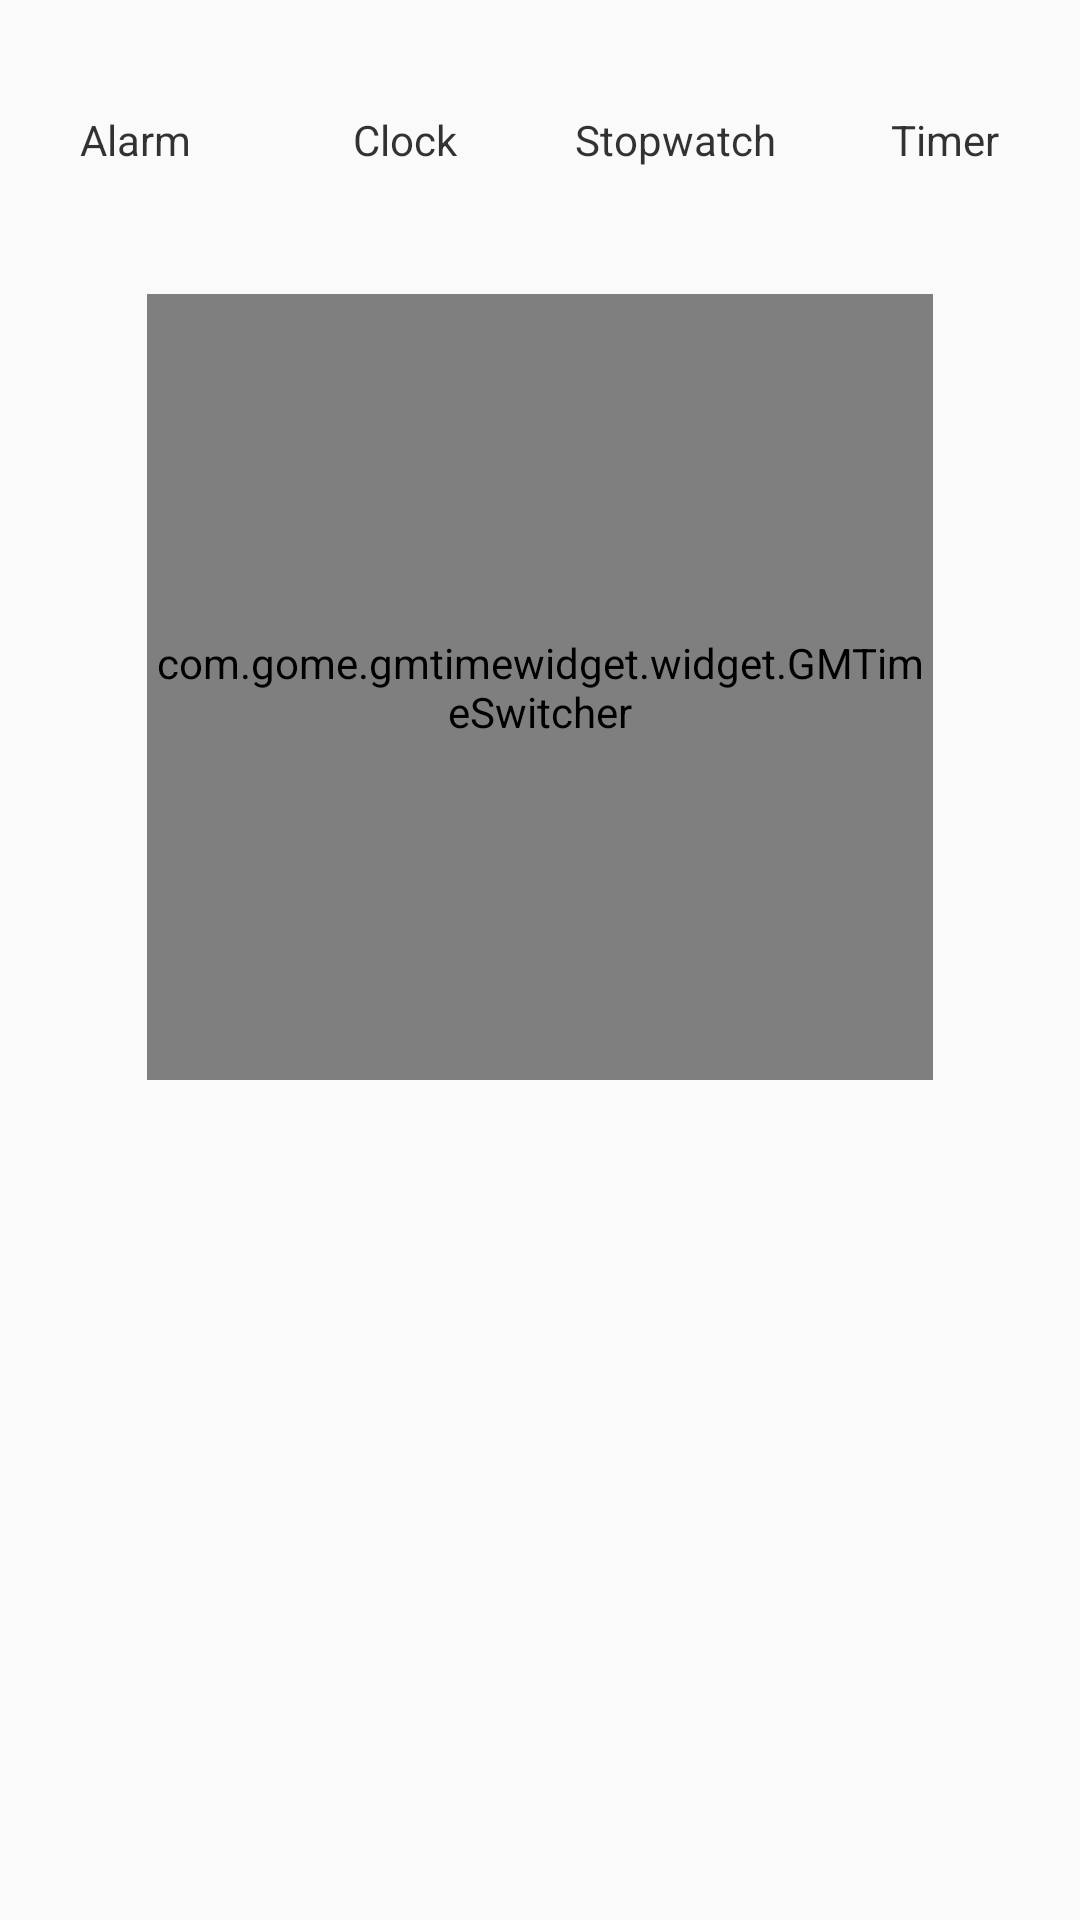

This screen was rendered from an Android layout file. Write that file and the resources it references.
<!-- AndroidManifest.xml: application theme AppTheme -->
<!-- res/layout/activity_main.xml -->
<?xml version="1.0" encoding="utf-8"?>

<LinearLayout xmlns:android="http://schemas.android.com/apk/res/android"
    xmlns:tools="http://schemas.android.com/tools"
    android:layout_width="match_parent"
    android:layout_height="match_parent"
    android:gravity="center_horizontal"
    android:orientation="vertical"
    tools:context="com.gome.gmtimewidget.sample.activity.MainActivity">

    <include
        layout="@layout/include_pager_controller"
        android:layout_width="match_parent"
        android:layout_height="93dp" />

    <com.gome.gmtimewidget.widget.GMTimeSwitcher
        android:id="@+id/switcher"
        android:layout_width="262dp"
        android:layout_height="262dp"
        android:layout_marginTop="5dp">

        <com.gome.gmtimewidget.widget.GMAlarm
            android:id="@+id/alarm"
            android:layout_width="match_parent"
            android:layout_height="match_parent" />

        <com.gome.gmtimewidget.widget.GMClock
            android:id="@+id/clock"
            android:layout_width="match_parent"
            android:layout_height="match_parent" />

        <com.gome.gmtimewidget.widget.GMStopwatch
            android:id="@+id/stopwatch"
            android:layout_width="match_parent"
            android:layout_height="match_parent" />

        <com.gome.gmtimewidget.widget.GMTimer
            android:id="@+id/timer"
            android:layout_width="match_parent"
            android:layout_height="match_parent" />
    </com.gome.gmtimewidget.widget.GMTimeSwitcher>

    <android.support.v4.view.ViewPager
        android:id="@+id/pager"
        android:layout_width="match_parent"
        android:layout_height="match_parent" />

</LinearLayout>
<!-- res/layout/include_pager_controller.xml (included above) -->
<?xml version="1.0" encoding="utf-8"?>
<RadioGroup xmlns:android="http://schemas.android.com/apk/res/android"
    android:id="@+id/rg_pager_controller"
    android:layout_width="match_parent"
    android:layout_height="match_parent"
    android:orientation="horizontal">

    <RadioButton
        android:id="@+id/rb_alarm"
        style="@style/AppRadioButtonStyle"
        android:layout_width="0dp"
        android:layout_height="match_parent"
        android:layout_weight="1"
        android:text="Alarm" />

    <RadioButton
        android:id="@+id/rb_clock"
        style="@style/AppRadioButtonStyle"
        android:layout_width="0dp"
        android:layout_height="match_parent"
        android:layout_weight="1"
        android:text="Clock" />

    <RadioButton
        android:id="@+id/rb_stopwatch"
        style="@style/AppRadioButtonStyle"
        android:layout_width="0dp"
        android:layout_height="match_parent"
        android:layout_weight="1"
        android:text="Stopwatch" />

    <RadioButton
        android:id="@+id/rb_timer"
        style="@style/AppRadioButtonStyle"
        android:layout_width="0dp"
        android:layout_height="match_parent"
        android:layout_weight="1"
        android:text="Timer" />
</RadioGroup>
<!-- resources referenced by this layout -->
<resources>
  <style name="AppRadioButtonStyle">
          <item name="android:textSize">14sp</item>
          <item name="android:textColor">@color/selector_radio_button_text_color</item>
          <item name="android:gravity">center</item>
          <item name="android:button">@null</item>
          <item name="android:background">@null</item>
      </style>
  <style name="AppTheme" parent="Theme.AppCompat.Light.NoActionBar">
          
          <item name="colorPrimary">@color/colorPrimary</item>
          <item name="colorPrimaryDark">@color/colorPrimaryDark</item>
          <item name="colorAccent">@color/colorAccent</item>
      </style>
  <color name="colorPrimary">#3F51B5</color>
  <color name="colorPrimaryDark">#303F9F</color>
  <color name="colorAccent">#FF4081</color>
</resources>
